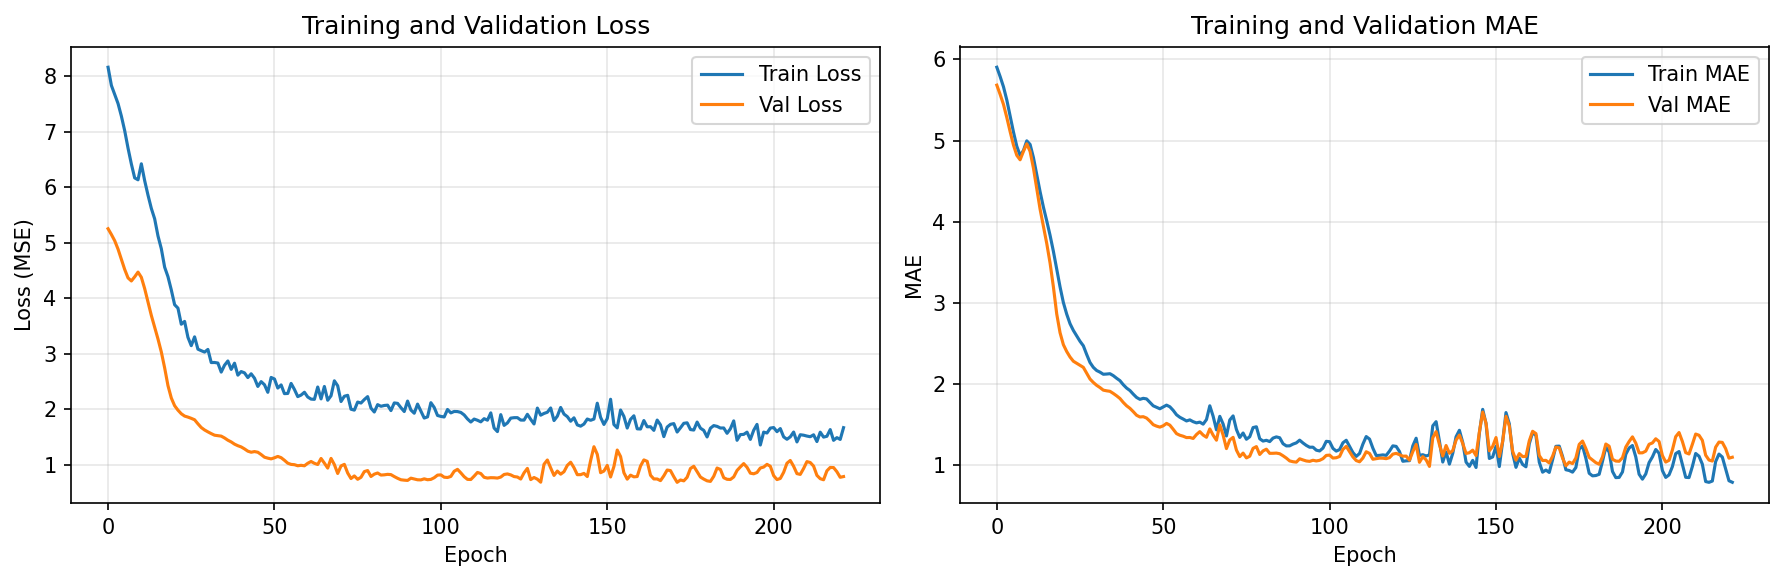

Source data for this figure (header and first rows):
train_loss, val_loss, train_mae, val_mae
8.164, 5.252, 5.904, 5.683
7.836, 5.149, 5.789, 5.569
7.674, 5.036, 5.664, 5.446
7.509, 4.884, 5.501, 5.285
7.283, 4.701, 5.304, 5.111
7.02, 4.518, 5.106, 4.946
6.706, 4.366, 4.931, 4.819
6.42, 4.311, 4.817, 4.764
6.169, 4.386, 4.878, 4.868
6.135, 4.471, 4.997, 4.961
6.423, 4.377, 4.953, 4.867
6.119, 4.173, 4.791, 4.662
5.859, 3.928, 4.58, 4.407
5.619, 3.69, 4.371, 4.156
5.431, 3.474, 4.181, 3.947
5.123, 3.264, 4.011, 3.733
4.893, 3.031, 3.833, 3.492
4.56, 2.744, 3.636, 3.198
4.388, 2.424, 3.418, 2.864
4.15, 2.201, 3.197, 2.633
3.882, 2.061, 3.004, 2.485
3.821, 1.981, 2.862, 2.401
3.53, 1.916, 2.744, 2.333
3.582, 1.874, 2.661, 2.281
3.295, 1.856, 2.593, 2.256
3.144, 1.834, 2.527, 2.231
3.303, 1.808, 2.471, 2.205
3.081, 1.735, 2.364, 2.133
3.054, 1.668, 2.266, 2.062
3.028, 1.624, 2.205, 2.019
3.076, 1.59, 2.167, 1.984
2.839, 1.558, 2.147, 1.957
2.841, 1.529, 2.121, 1.925
2.831, 1.521, 2.123, 1.916
2.668, 1.513, 2.127, 1.91
2.792, 1.48, 2.103, 1.884
2.868, 1.439, 2.071, 1.855
2.716, 1.408, 2.042, 1.822
2.828, 1.368, 1.992, 1.773
2.612, 1.34, 1.95, 1.732
2.677, 1.318, 1.92, 1.701
2.653, 1.283, 1.875, 1.66
2.569, 1.242, 1.835, 1.615
2.637, 1.223, 1.812, 1.594
2.557, 1.234, 1.824, 1.598
2.409, 1.222, 1.817, 1.581
2.496, 1.181, 1.773, 1.543
2.44, 1.133, 1.732, 1.499
2.303, 1.116, 1.714, 1.481
2.571, 1.103, 1.695, 1.469
2.543, 1.122, 1.718, 1.485
2.38, 1.147, 1.74, 1.515
2.437, 1.124, 1.72, 1.493
2.279, 1.077, 1.675, 1.442
2.282, 1.025, 1.621, 1.389
2.464, 1.003, 1.59, 1.369
2.355, 0.9979, 1.569, 1.357
2.226, 0.979, 1.545, 1.34
2.253, 0.9866, 1.558, 1.341
2.304, 0.9781, 1.536, 1.329
... 162 more rows
